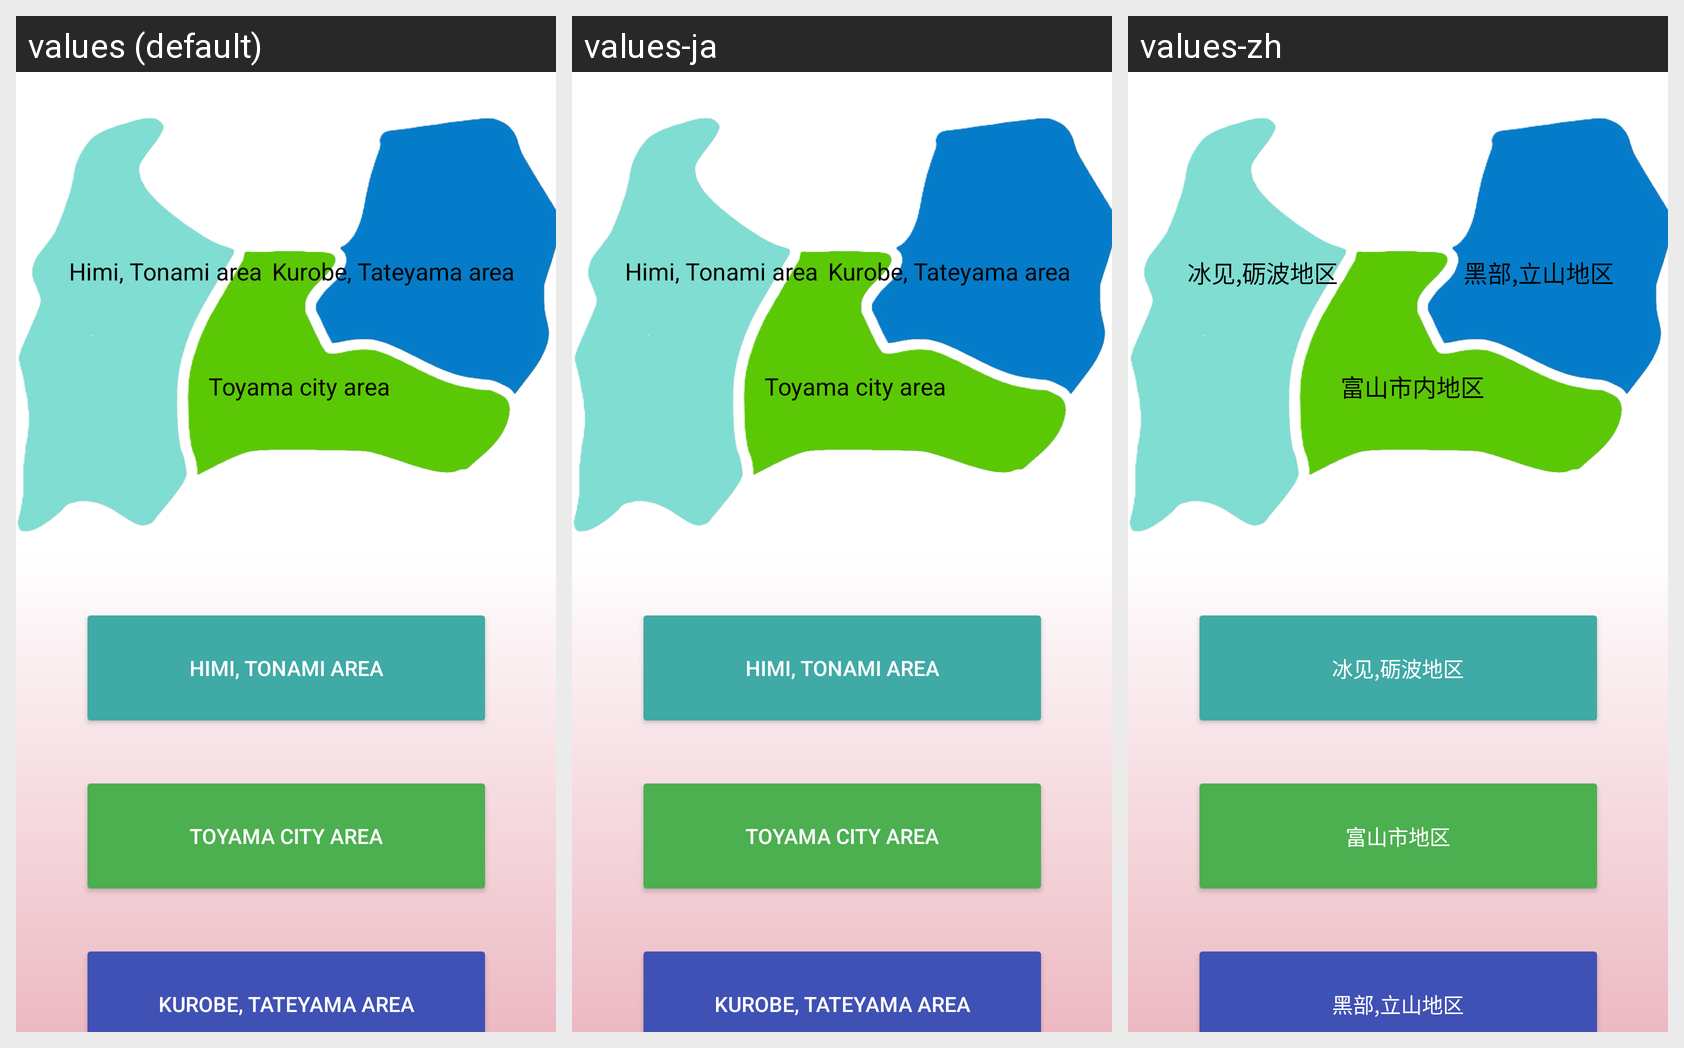

Translations of the strings shown on this Android screen, per locale in the grid:
Android screen res/layout/activity_choose_cn.xml rendered under 3 locales, left to right: values (default), values-ja, values-zh. Device: Nexus 5 (rendered at 1080×1920; each locale shown at half size, 540×960, under a caption strip naming it); theme Theme.TravelApp.
Strings drawn on this screen, with the default value and each locale's value (text and hints the layout hard-codes, and strings that could not be matched under every locale, appear in the picture but are not listed):

himi_china
  values: Himi, Tonami area
  values-ja: Himi, Tonami area  [not translated; the default value is used]
  values-zh: 冰见,砺波地区

kurobe_china
  values: Kurobe, Tateyama area
  values-ja: Kurobe, Tateyama area  [not translated; the default value is used]
  values-zh: 黑部,立山地区

toyama_china
  values: Toyama city area
  values-ja: Toyama city area  [not translated; the default value is used]
  values-zh: 富山市内地区

bt_himi_china
  values: Himi, Tonami area
  values-ja: Himi, Tonami area  [not translated; the default value is used]
  values-zh: 冰见,砺波地区

bt_toyama_china
  values: Toyama city area
  values-ja: Toyama city area  [not translated; the default value is used]
  values-zh: 富山市地区

bt_kurobe_kurobe
  values: Kurobe, Tateyama area
  values-ja: Kurobe, Tateyama area  [not translated; the default value is used]
  values-zh: 黑部,立山地区
